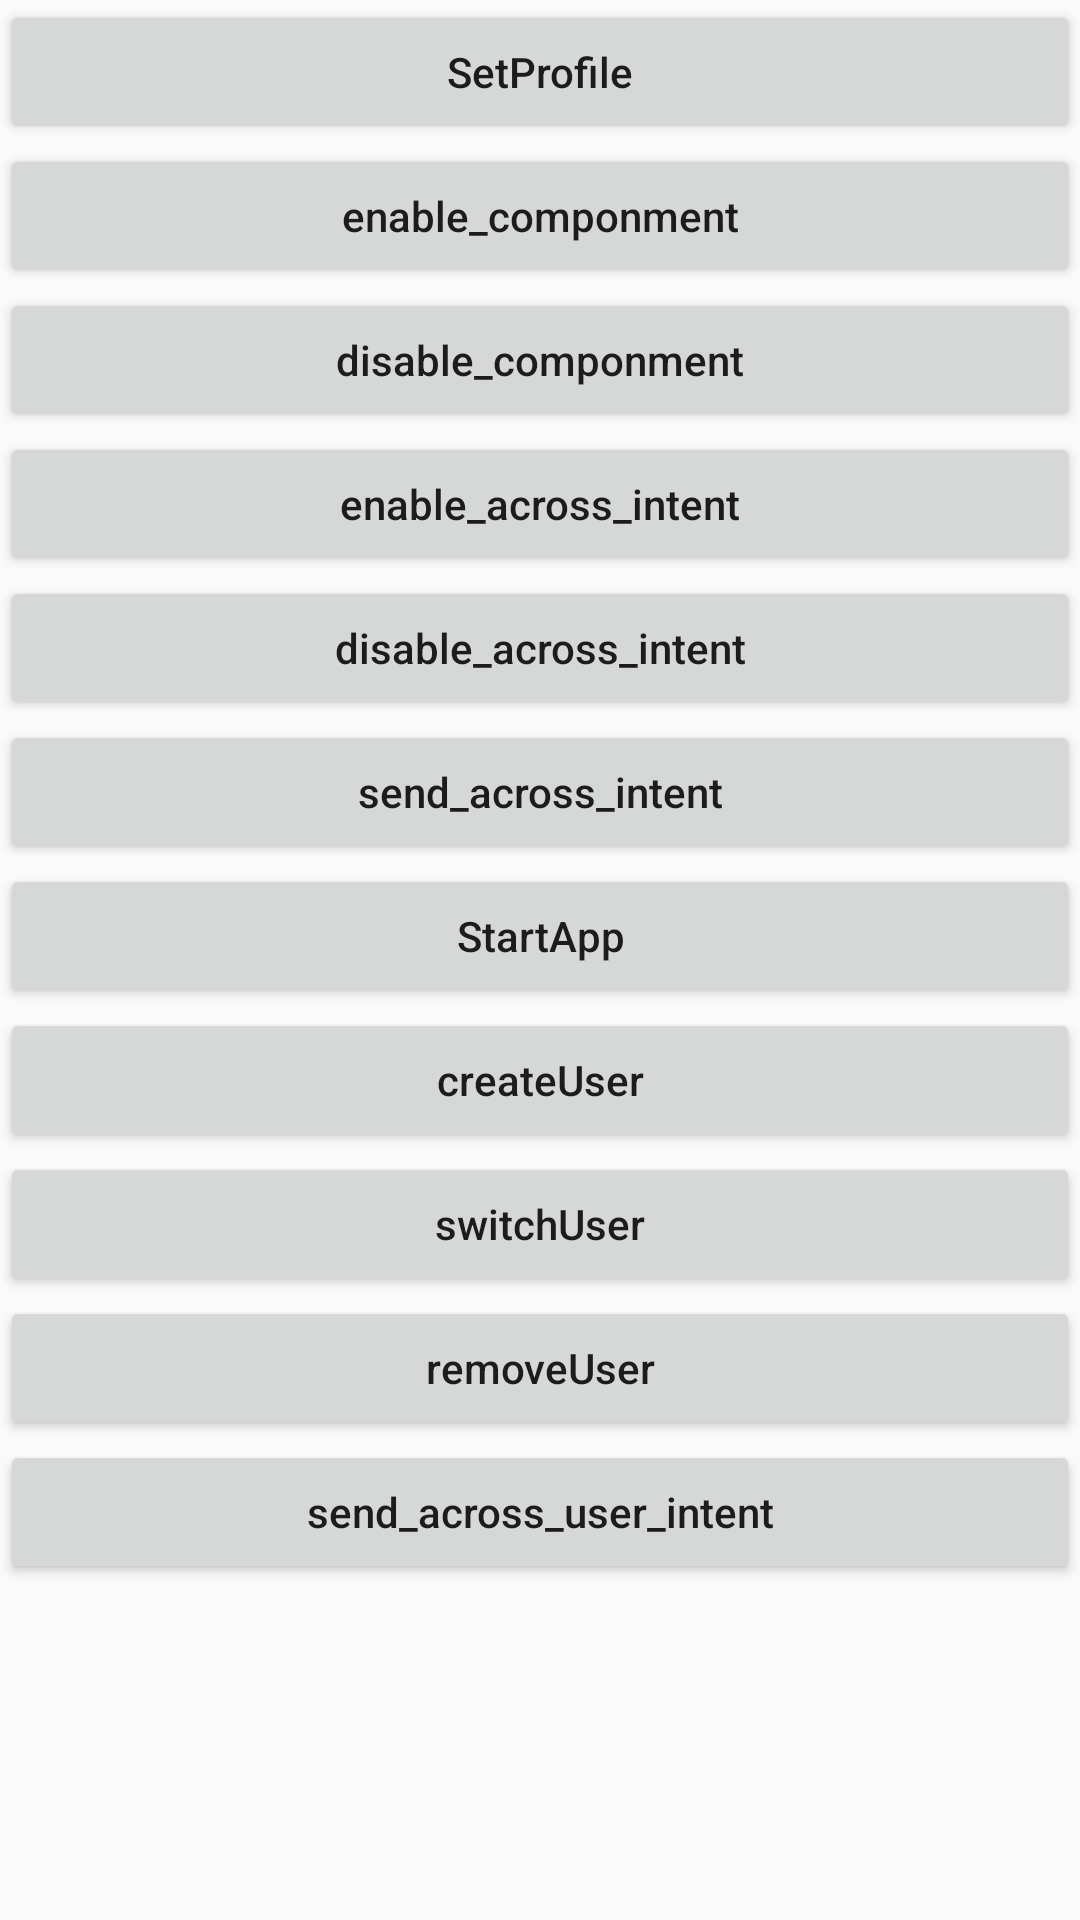

Here is an Android app screen rendered from its layout file. Give the layout XML and the strings, colors and styles it references.
<!-- AndroidManifest.xml: application theme AppTheme -->
<!-- res/layout/activity_main.xml -->
<?xml version="1.0" encoding="utf-8"?>
<LinearLayout xmlns:android="http://schemas.android.com/apk/res/android"
        xmlns:tools="http://schemas.android.com/tools"
        android:layout_width="match_parent"
        android:layout_height="match_parent"
        android:orientation="vertical"
        tools:context="com.profileownerdemo.SetProfileOwner">

    <Button
            android:id="@+id/set_up_profile"
            android:text="SetProfile"
            android:textAllCaps="false"
            android:layout_width="match_parent"
            android:layout_height="wrap_content" />

    <Button
            android:id="@+id/enable_componment"
            android:text="enable_componment"
            android:textAllCaps="false"
            android:layout_width="match_parent"
            android:layout_height="wrap_content" />

    <Button
            android:id="@+id/disable_componment"
            android:text="disable_componment"
            android:textAllCaps="false"
            android:layout_width="match_parent"
            android:layout_height="wrap_content" />

    <Button
            android:id="@+id/enable_across_intent"
            android:text="enable_across_intent"
            android:textAllCaps="false"
            android:layout_width="match_parent"
            android:layout_height="wrap_content" />

    <Button
            android:id="@+id/disable_across_intent"
            android:text="disable_across_intent"
            android:textAllCaps="false"
            android:layout_width="match_parent"
            android:layout_height="wrap_content" />

    <Button
            android:id="@+id/send_across_intent"
            android:text="send_across_intent"
            android:textAllCaps="false"
            android:layout_width="match_parent"
            android:layout_height="wrap_content" />

    <Button
            android:id="@+id/startApp"
            android:text="StartApp"
            android:textAllCaps="false"
            android:layout_width="match_parent"
            android:layout_height="wrap_content" />

    <Button
            android:id="@+id/createUser"
            android:text="createUser"
            android:textAllCaps="false"
            android:layout_width="match_parent"
            android:layout_height="wrap_content" />

    <Button
            android:id="@+id/switchUser"
            android:text="switchUser"
            android:textAllCaps="false"
            android:layout_width="match_parent"
            android:layout_height="wrap_content" />

    <Button
            android:id="@+id/removeUser"
            android:text="removeUser"
            android:textAllCaps="false"
            android:layout_width="match_parent"
            android:layout_height="wrap_content" />

    <Button
            android:id="@+id/send_across_user_intent"
            android:text="send_across_user_intent"
            android:textAllCaps="false"
            android:layout_width="match_parent"
            android:layout_height="wrap_content" />

</LinearLayout>
<!-- resources referenced by this layout -->
<resources>
  <style name="AppTheme" parent="Theme.AppCompat.Light.DarkActionBar">
          
          <item name="colorPrimary">@color/colorPrimary</item>
          <item name="colorPrimaryDark">@color/colorPrimaryDark</item>
          <item name="colorAccent">@color/colorAccent</item>
      </style>
  <!-- not gathered from this repository: default colours our renderer supplied (Android Studio template values) -->
  <color name="colorPrimary">#FF6200EE</color>
  <color name="colorPrimaryDark">#FF3700B3</color>
  <color name="colorAccent">#FF03DAC5</color>
</resources>
